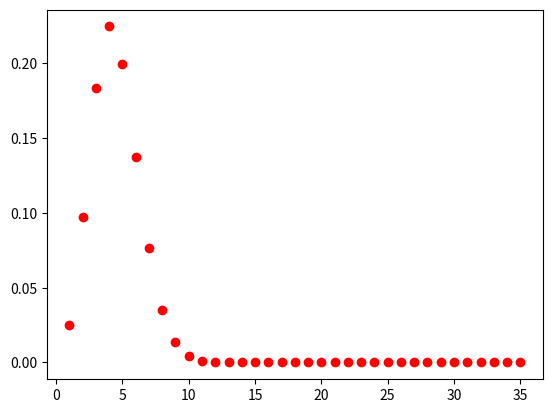

Write the Python code that produced this figure.
import matplotlib.pyplot as plt
import math
x = []
y = []
for i in range(0, 35):
    x.append(i+1)
for j in range(0, 35):
    y.append((math.factorial(35)/(math.factorial(35-j)*math.factorial(j)))*math.pow(0.1, j)*math.pow(0.9, 35-j))
plt.plot(x , y, 'ro')
plt.show()

# z = 0
# for i in range(11 , 35):
#     x.append(i+1)
# for j in range(11, 35):
#     z += (math.factorial(35)/(math.factorial(35-j)*math.factorial(j)))*math.pow(0.1, j)*math.pow(0.9, 35-j)
#     y.append(z)
# plt.plot(x , y, 'ro')
# plt.show()